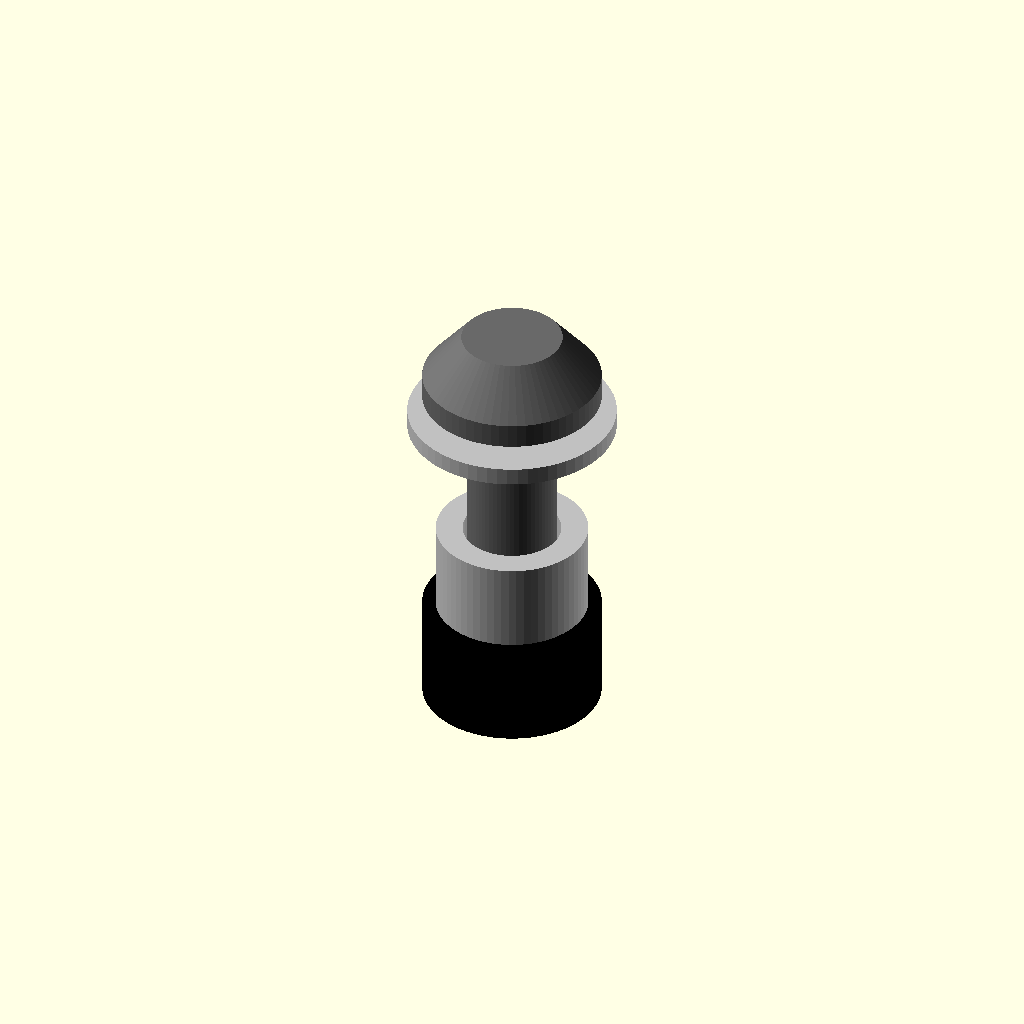
Cell 1: rendered with the file's own defaults.
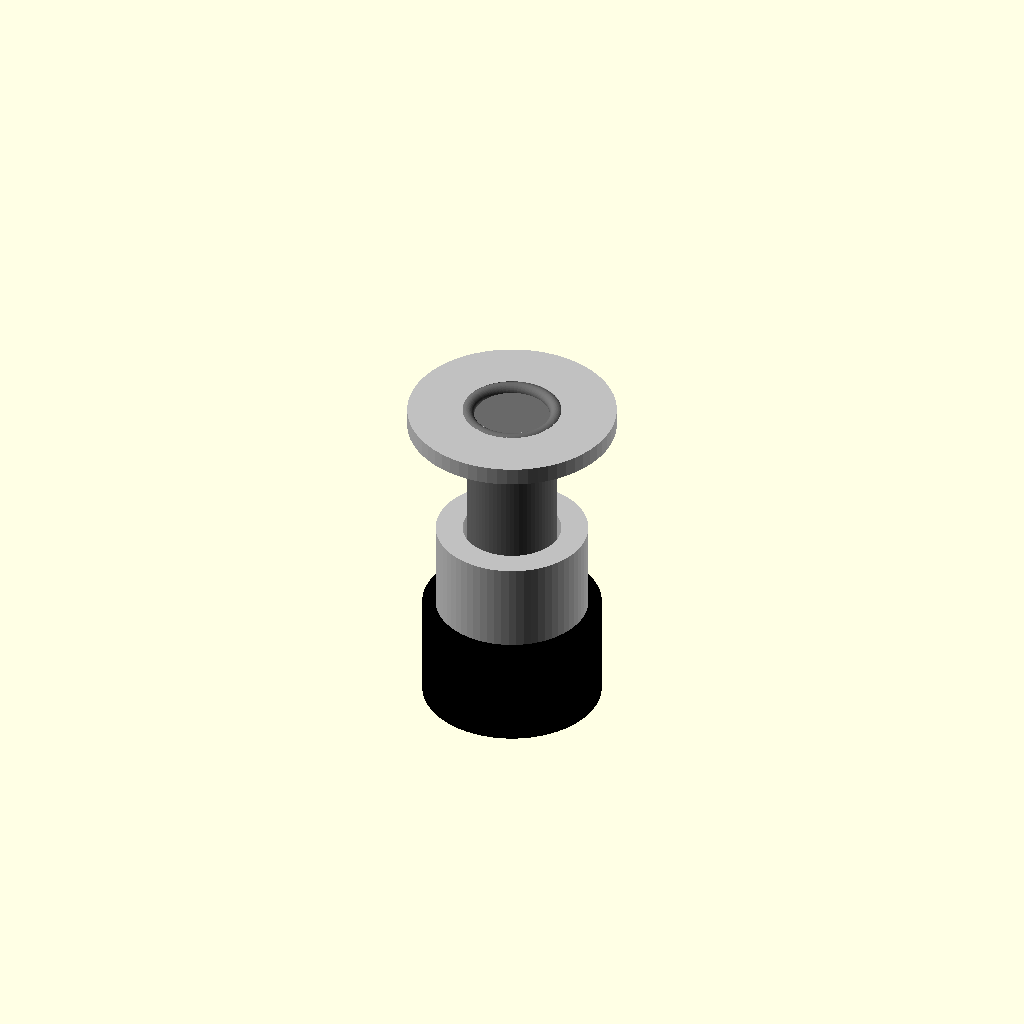
Cell 2: the same model with head_height_mm = 0.05.
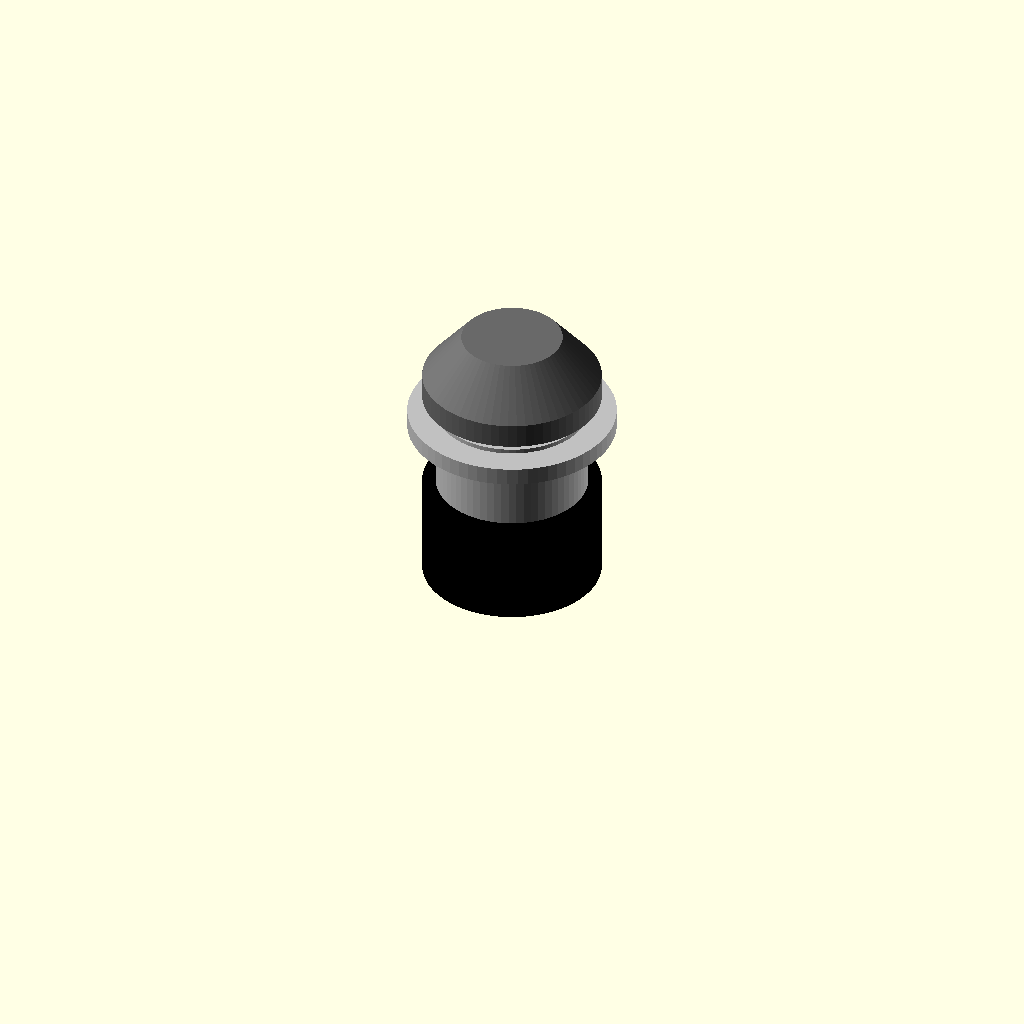
Cell 3 — length_under_head_mm set to 0.1, the other parameters unchanged.
One fixed orthographic camera (rotation 55°, 0°, 25°; colour scheme Cornfield) for every cell.
OpenSCAD source file results/nopscadlib/ablations/no_recovery/scad/screw__M6_pan_screw.scad:
// Parameters
shank_diameter_mm = 6; //[3:12:0.1]
head_diameter_mm = 12; //[6:24:0.1]
head_height_mm = 4.75; //[2.375:9.5:0.05]
length_under_head_mm = 10; //[5:20:0.1]
threaded = 0; //[0:1:1]
overlap_mm = 0.8; //[0.2:2:0.1]
fillet_radius_mm = 0.8; //[0.3:2:0.1]
thread_pitch_mm = 1; //[0.5:2:0.1]
thread_ridge_depth_mm = 0.35; //[0.1:0.8:0.05]
thread_ridge_width_mm = 0.6; //[0.2:1.5:0.05]
thread_ridge_count = 8; //[2:30:1]
washer_outer_diameter_mm = 14; //[8:28:0.1]
washer_thickness_mm = 1.2; //[0.6:3:0.1]
washer_hole_diameter_mm = 6.6; //[6.2:8:0.1]
spacer_height_mm = 6; //[3:15:0.1]
spacer_wall_mm = 1.8; //[0.9:3.6:0.1]
spacer_clearance_diameter_mm = 6.6; //[6.2:8:0.1]
buzzer_diameter_mm = 12; //[6:24:0.1]
buzzer_height_mm = 7; //[3.5:14:0.1]

// Screw and Washer - complete geometry
module screw_and_washer() {
  color("DimGray") {
    // Screw Shank
    translate([0, 0, -length_under_head_mm/2])
      cylinder(h=length_under_head_mm, r=shank_diameter_mm/2, center=true, $fn=64);
    
    // Pan Head
    translate([0, 0, head_height_mm/2 - overlap_mm])
      rotate_extrude($fn=64)
        polygon(points=[
          [0, 0],
          [head_diameter_mm/2, 0],
          [head_diameter_mm/2, head_height_mm*0.35],
          [head_diameter_mm/2 - head_height_mm*0.55, head_height_mm],
          [0, head_height_mm]
        ]);
    
    // Under-head Fillet
    translate([0, 0, -fillet_radius_mm + overlap_mm])
      rotate_extrude($fn=64)
        translate([shank_diameter_mm/2, 0])
          circle(r=fillet_radius_mm*0.6);
    
    // Optional Thread Representation
    if (threaded) {
      for (i = [0:thread_ridge_count-1]) {
        translate([0, 0, -thread_pitch_mm*i - thread_ridge_width_mm/2])
          rotate_extrude($fn=64)
            translate([shank_diameter_mm/2, 0])
              circle(r=thread_ridge_depth_mm);
      }
    }
  }
  
  // Washer
  color("Silver") {
    difference() {
      translate([0, 0, washer_thickness_mm/2 - overlap_mm])
        cylinder(h=washer_thickness_mm, r=washer_outer_diameter_mm/2, center=true, $fn=64);
      translate([0, 0, washer_thickness_mm/2 - overlap_mm])
        cylinder(h=washer_thickness_mm + overlap_mm*2, r=washer_hole_diameter_mm/2, center=true, $fn=64);
    }
  }
}

// PCB Spacer - complete geometry
module pcb_spacer() {
  color("Silver") {
    difference() {
      translate([0, 0, -length_under_head_mm - spacer_height_mm/2 + overlap_mm])
        cylinder(h=spacer_height_mm, r=spacer_clearance_diameter_mm/2 + spacer_wall_mm, center=true, $fn=64);
      translate([0, 0, -length_under_head_mm - spacer_height_mm/2 + overlap_mm])
        cylinder(h=spacer_height_mm + overlap_mm*2, r=spacer_clearance_diameter_mm/2, center=true, $fn=64);
    }
  }
}

// Buzzer - complete geometry
module buzzer() {
  color("Black") {
    translate([0, 0, -length_under_head_mm - spacer_height_mm - buzzer_height_mm/2 + overlap_mm])
      cylinder(h=buzzer_height_mm, r=buzzer_diameter_mm/2, center=true, $fn=64);
  }
}

// Assembly
module assembly() {
  screw_and_washer();
  pcb_spacer();
  buzzer();
}

assembly();
Customizer parameters (derived from the source; name, type, default, range or options):
shank_diameter_mm: number, default 6, range 0.1 to 3, step 12
head_diameter_mm: number, default 12, range 0.1 to 6, step 24
head_height_mm: number, default 4.75, range 0.05 to 2.375, step 9.5
length_under_head_mm: number, default 10, range 0.1 to 5, step 20
threaded: number, default 0, range 0 to 1, step 1
overlap_mm: number, default 0.8, range 0.1 to 0.2, step 2
fillet_radius_mm: number, default 0.8, range 0.1 to 0.3, step 2
thread_pitch_mm: number, default 1, range 0.1 to 0.5, step 2
thread_ridge_depth_mm: number, default 0.35, range 0.05 to 0.1, step 0.8
thread_ridge_width_mm: number, default 0.6, range 0.05 to 0.2, step 1.5
thread_ridge_count: number, default 8, range 1 to 2, step 30
washer_outer_diameter_mm: number, default 14, range 0.1 to 8, step 28
washer_thickness_mm: number, default 1.2, range 0.1 to 0.6, step 3
washer_hole_diameter_mm: number, default 6.6, range 0.1 to 6.2, step 8
spacer_height_mm: number, default 6, range 0.1 to 3, step 15
spacer_wall_mm: number, default 1.8, range 0.1 to 0.9, step 3.6
spacer_clearance_diameter_mm: number, default 6.6, range 0.1 to 6.2, step 8
buzzer_diameter_mm: number, default 12, range 0.1 to 6, step 24
buzzer_height_mm: number, default 7, range 0.1 to 3.5, step 14
